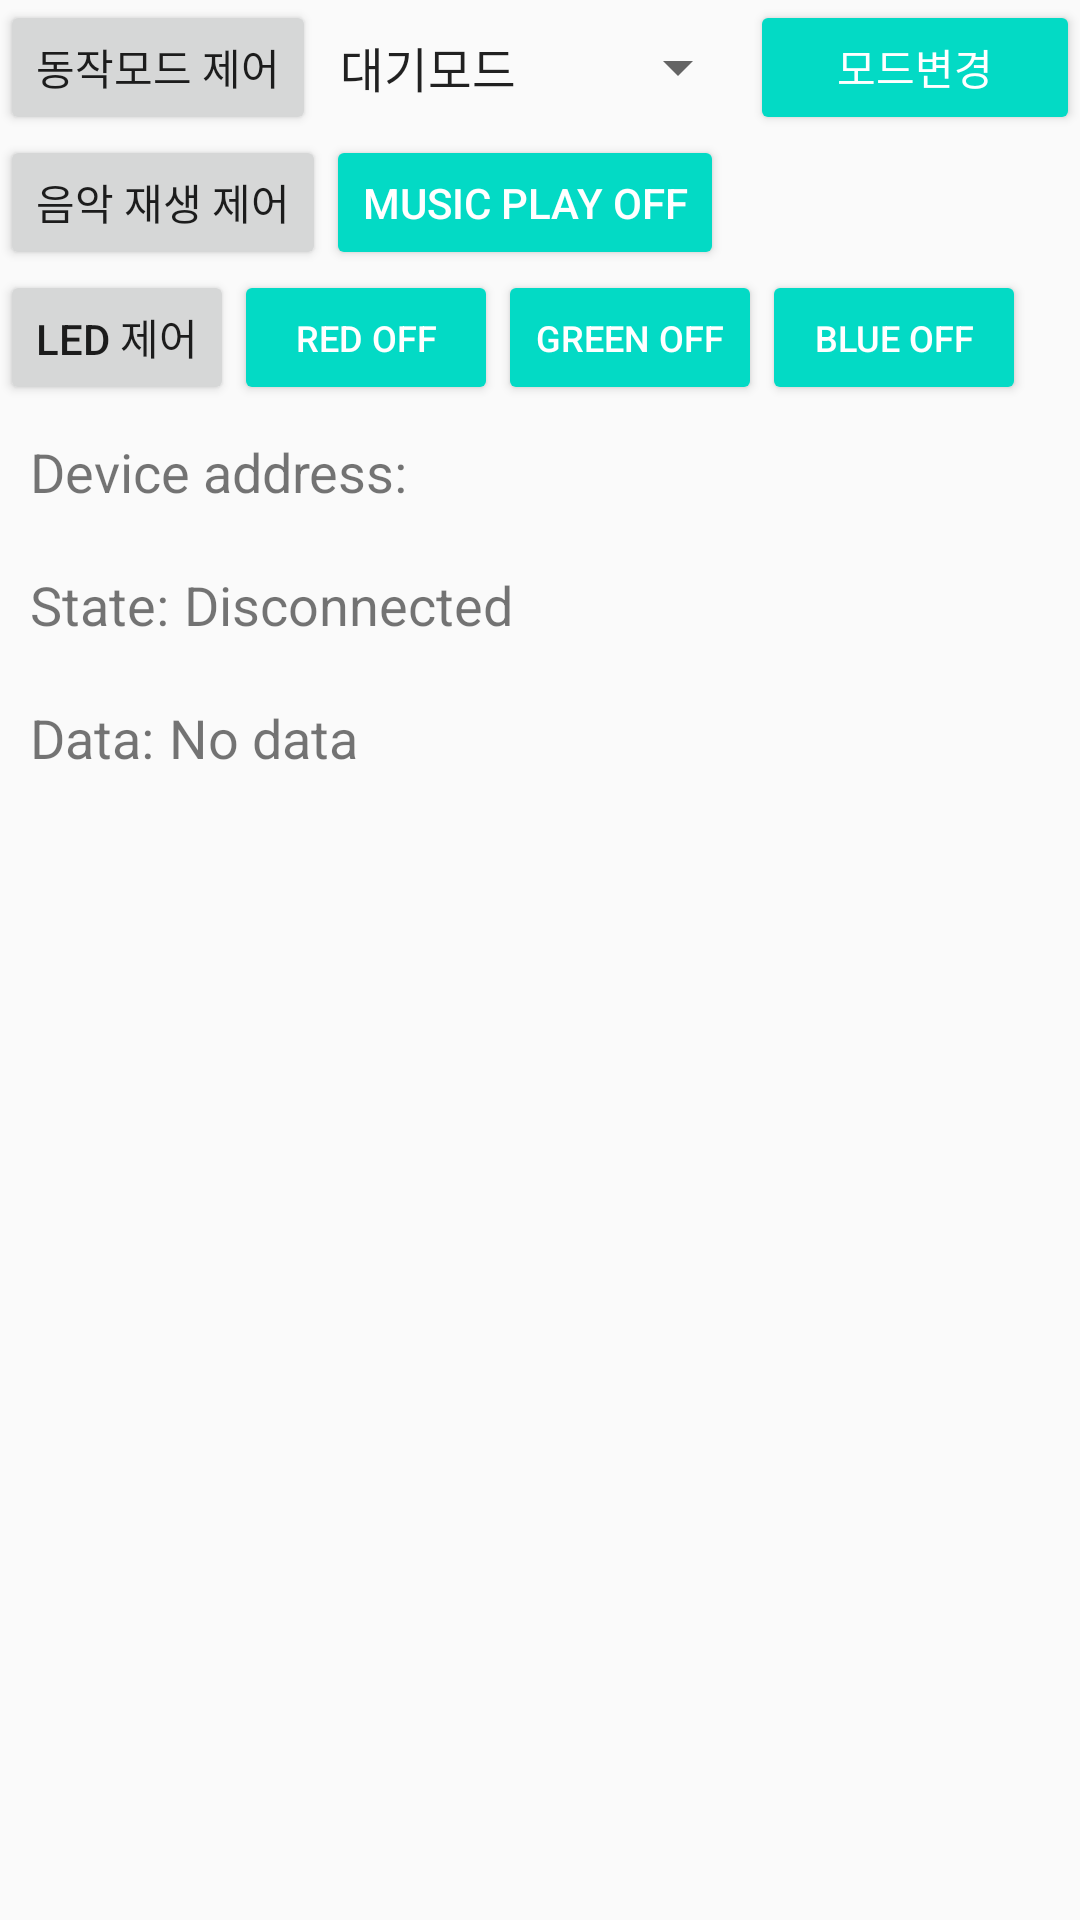

This screen was rendered from an Android layout file. Write that file and the resources it references.
<!-- AndroidManifest.xml: application theme AppTheme -->
<!-- res/layout/content_main.xml -->
<?xml version="1.0" encoding="utf-8"?>
<LinearLayout xmlns:android="http://schemas.android.com/apk/res/android"
    xmlns:app="http://schemas.android.com/apk/res-auto"
    xmlns:tools="http://schemas.android.com/tools"
    android:layout_width="match_parent"
    android:layout_height="match_parent"
    android:layout_margin="10dp"
    android:orientation="vertical"
    android:layout_weight="1"
    app:layout_behavior="@string/appbar_scrolling_view_behavior"
    tools:context="com.jsyoon.testbt5.MainActivity"
    tools:showIn="@layout/activity_main">

    <LinearLayout
        android:layout_width="match_parent"
        android:layout_height="45dp"
        android:orientation="horizontal">

        <Button
            style="@style/Widget.AppCompat.Button.Small"
            android:layout_width="wrap_content"
            android:layout_height="match_parent"
            android:text="동작모드 제어" />

        <Spinner
            android:id="@+id/modespinner"
            android:layout_width="wrap_content"
            android:layout_height="match_parent"
            android:layout_weight="1"
            android:entries="@array/mode_arrays"
            android:prompt="@string/mode_prompt" />

        <Button
            android:id="@+id/btn_run"
            style="@style/Widget.AppCompat.Button.Colored"
            android:layout_width="wrap_content"
            android:layout_height="match_parent"
            android:layout_weight="1"
            android:text="모드변경" />
    </LinearLayout>

    <LinearLayout
        android:layout_width="match_parent"
        android:layout_height="45dp"
        android:orientation="horizontal">

        <Button
            style="@style/Widget.AppCompat.Button.Small"
            android:layout_width="wrap_content"
            android:layout_height="match_parent"
            android:text="음악 재생 제어" />

        
        <ToggleButton
            android:id="@+id/MusictoggleButton"
            style="@style/Widget.AppCompat.Button.Colored"
            android:layout_width="wrap_content"
            android:layout_height="match_parent"
            android:textOn="Music Play ON"
            android:textOff="Music Play OFF"/>
    </LinearLayout>

    <LinearLayout
        android:layout_width="match_parent"
        android:layout_height="45dp"
        android:orientation="horizontal">

        <Button
            style="@style/Widget.AppCompat.Button.Small"
            android:layout_width="wrap_content"
            android:layout_height="match_parent"
            android:text="LED 제어" />

        <ToggleButton
            android:id="@+id/RedLedtoggleButton"
            style="@style/Widget.AppCompat.Button.Colored"
            android:layout_width="wrap_content"
            android:layout_height="match_parent"
            android:textSize="12sp"
            android:textOn="Red ON"
            android:textOff="Red OFF"/>

        <ToggleButton
            android:id="@+id/GreenLedtoggleButton"
            style="@style/Widget.AppCompat.Button.Colored"
            android:layout_width="wrap_content"
            android:layout_height="match_parent"
            android:textSize="12sp"
            android:textOn="Green ON"
            android:textOff="Green OFF"/>

        <ToggleButton
            android:id="@+id/BlueLedtoggleButton"
            style="@style/Widget.AppCompat.Button.Colored"
            android:layout_width="wrap_content"
            android:layout_height="match_parent"
            android:textSize="12sp"
            android:textOn="Blue ON"
            android:textOff="Blue OFF"/>
    </LinearLayout>

    <LinearLayout
        android:layout_width="match_parent"
        android:layout_height="wrap_content"
        android:layout_margin="10dp"
        android:orientation="horizontal">

        <TextView
            android:layout_width="wrap_content"
            android:layout_height="wrap_content"
            android:text="@string/label_device_address"
            android:textSize="18sp" />

        <Space
            android:layout_width="5dp"
            android:layout_height="wrap_content" />

        <TextView
            android:id="@+id/device_address"
            android:layout_width="match_parent"
            android:layout_height="wrap_content"
            android:textSize="18sp" />
    </LinearLayout>

    <LinearLayout
        android:layout_width="match_parent"
        android:layout_height="wrap_content"
        android:layout_margin="10dp"
        android:orientation="horizontal">

        <TextView
            android:layout_width="wrap_content"
            android:layout_height="wrap_content"
            android:text="@string/label_state"
            android:textSize="18sp" />

        <Space
            android:layout_width="5dp"
            android:layout_height="wrap_content" />

        <TextView
            android:id="@+id/connection_state"
            android:layout_width="match_parent"
            android:layout_height="wrap_content"
            android:text="@string/disconnected"
            android:textSize="18sp" />
    </LinearLayout>

    <LinearLayout
        android:layout_width="match_parent"
        android:layout_height="wrap_content"
        android:layout_margin="10dp"
        android:orientation="horizontal">

        <TextView
            android:layout_width="wrap_content"
            android:layout_height="wrap_content"
            android:text="@string/label_data"
            android:textSize="18sp" />

        <Space
            android:layout_width="5dp"
            android:layout_height="wrap_content" />

        <TextView
            android:id="@+id/data_value"
            android:layout_width="match_parent"
            android:layout_height="wrap_content"
            android:text="@string/no_data"
            android:textSize="18sp" />
    </LinearLayout>

</LinearLayout>
<!-- res/layout/activity_main.xml (included above) -->
<?xml version="1.0" encoding="utf-8"?>
<layout>

    <data>
        <variable name="rxdata" type="com.jsyoon.testbt5.data.rxdata" />
    </data>

    <android.support.design.widget.CoordinatorLayout
        xmlns:android="http://schemas.android.com/apk/res/android"
        xmlns:app="http://schemas.android.com/apk/res-auto"
        xmlns:tools="http://schemas.android.com/tools"
        android:layout_width="match_parent"
        android:layout_height="match_parent"
        tools:context="com.jsyoon.testbt5.MainActivity">

        <android.support.design.widget.AppBarLayout
            android:layout_width="match_parent"
            android:layout_height="wrap_content"
            android:theme="@style/AppTheme.AppBarOverlay">

            <android.support.v7.widget.Toolbar
                android:id="@+id/toolbar"
                android:layout_width="match_parent"
                android:layout_height="?attr/actionBarSize"
                android:background="?attr/colorPrimary"
                app:popupTheme="@style/AppTheme.PopupOverlay" />

        </android.support.design.widget.AppBarLayout>

        <include
            android:id="@+id/contents"
            layout="@layout/content_main" />

    </android.support.design.widget.CoordinatorLayout>
</layout>
<!-- resources referenced by this layout -->
<resources>
  <array name="mode_arrays">
          <item>대기모드</item>
          <item>준비모드</item>
          <item>시작모드</item>
          <item>데모모드</item>
      </array>
  <!-- drawable togglebtncolor (drawable) -->
  <?xml version="1.0" encoding="utf-8"?>
  <selector xmlns:android="http://schemas.android.com/apk/res/android">
      <item android:state_checked="false" android:drawable="@color/colorPrimary"  />
      <item android:state_checked="true" android:drawable="@color/colorAccent"  />
  </selector>
  <string name="disconnected">Disconnected</string>
  <string name="label_data">Data:</string>
  <string name="label_device_address">Device address:</string>
  <string name="label_state">State:</string>
  <string name="mode_prompt">Choose a mode</string>
  <string name="no_data">No data</string>
  <style name="AppTheme.AppBarOverlay" parent="ThemeOverlay.AppCompat.Dark.ActionBar" />
  <style name="AppTheme.PopupOverlay" parent="ThemeOverlay.AppCompat.Light" />
  <style name="AppTheme" parent="Theme.AppCompat.Light.DarkActionBar">
          
          <item name="colorPrimary">@color/colorPrimary</item>
          <item name="colorPrimaryDark">@color/colorPrimaryDark</item>
          <item name="colorAccent">@color/colorAccent</item>
      </style>
  <!-- not gathered from this repository: default colours our renderer supplied (Android Studio template values) -->
  <color name="colorPrimary">#FF6200EE</color>
  <color name="colorPrimaryDark">#FF3700B3</color>
  <color name="colorAccent">#FF03DAC5</color>
</resources>
